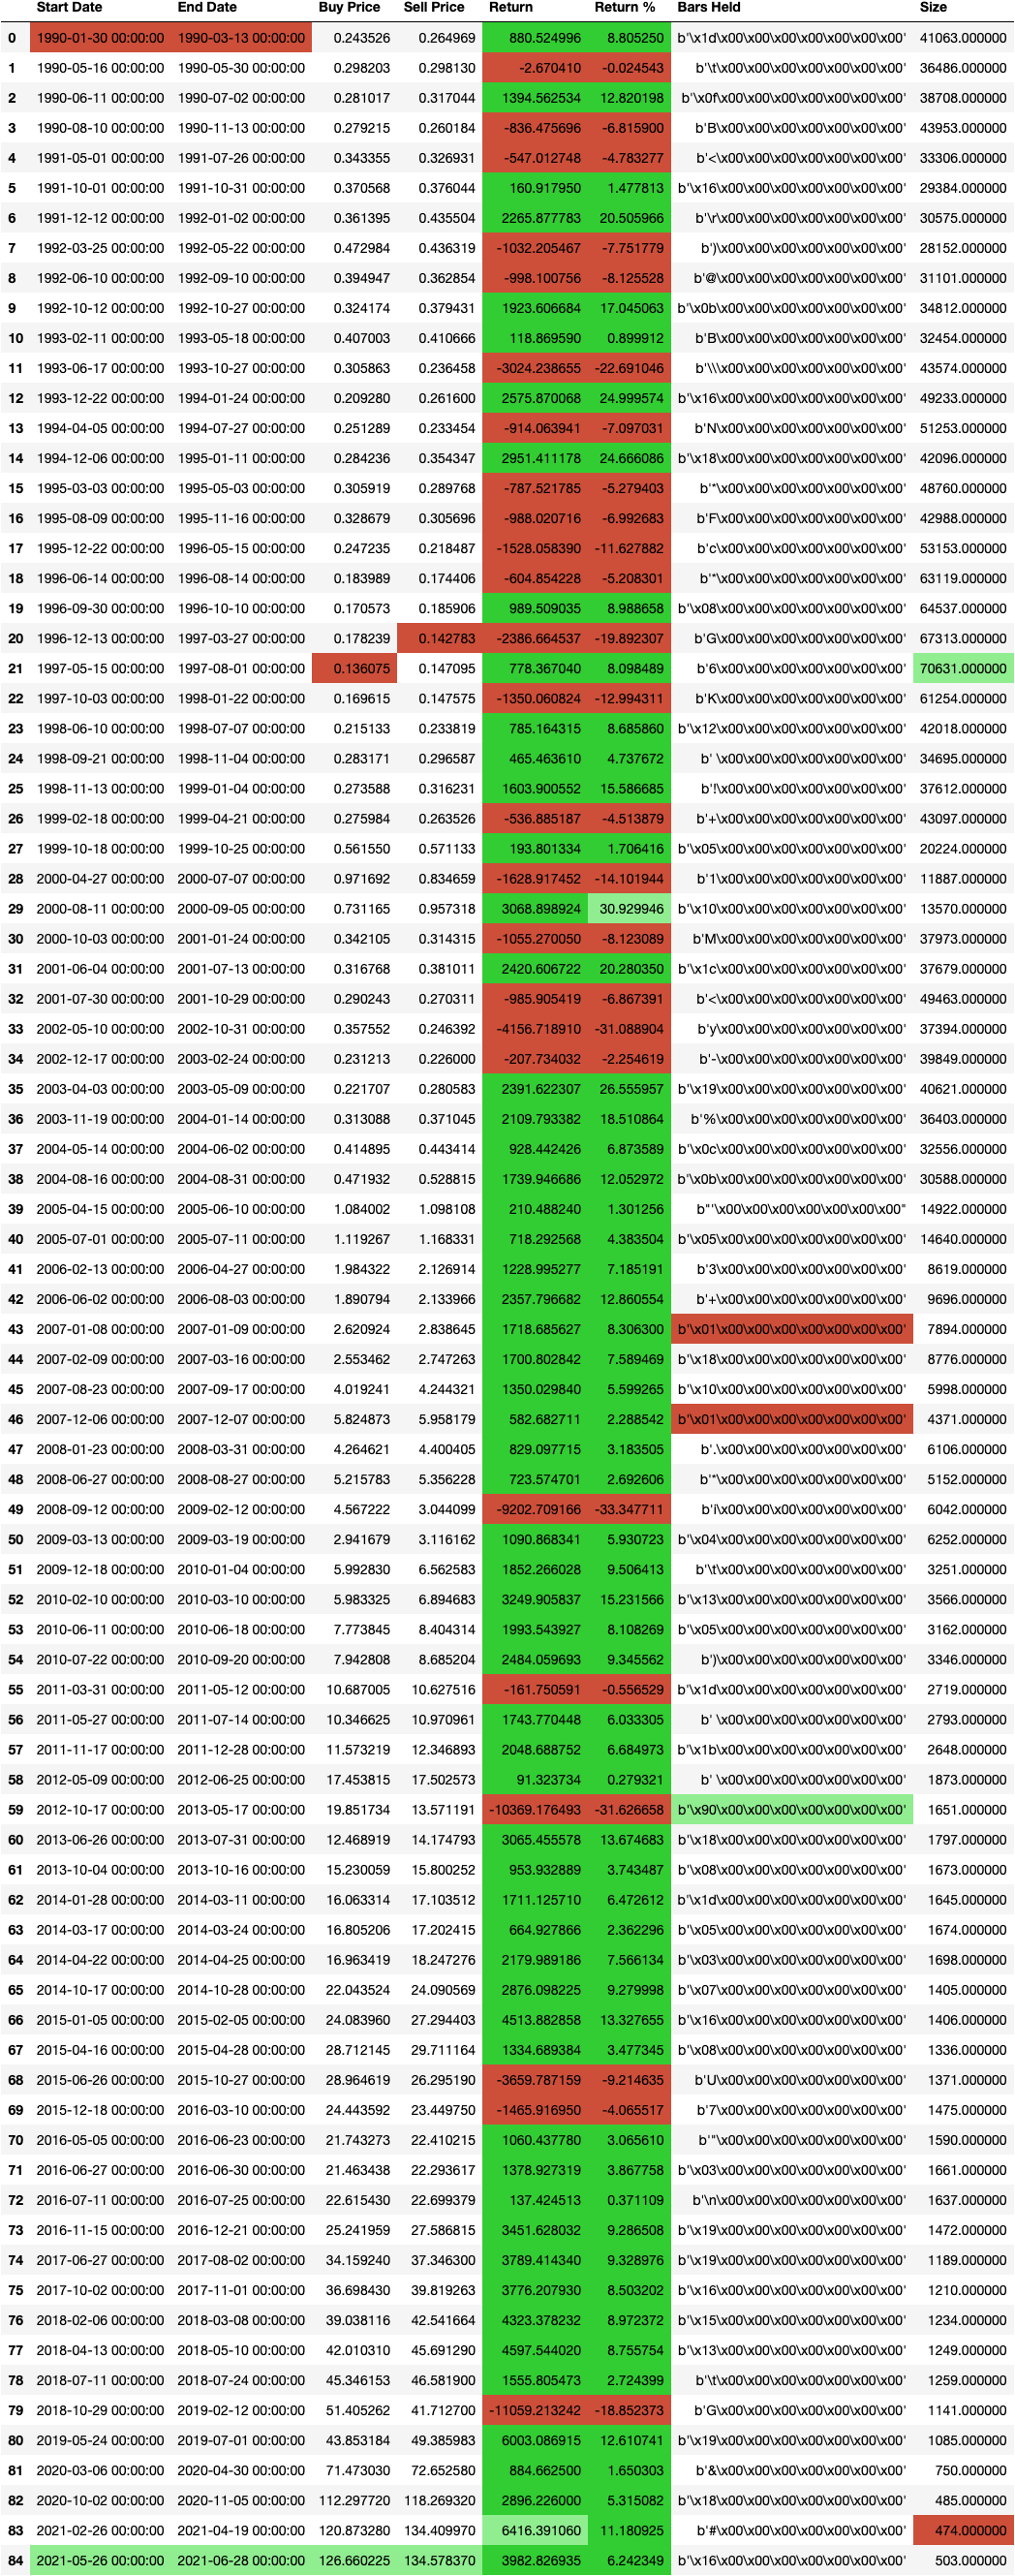

The file beside this chart, header and first rows:
, Start Date, End Date, Buy Price, Sell Price, Return, Return %, Bars Held, Size
0, 1990-01-30 00:00:00, 1990-03-13 00:00:00, 0.2435, 0.265, 880.5, 8.805, b'\x1d\x00\x00\x00\x00\x00\x00\x00', 41063
1, 1990-05-16 00:00:00, 1990-05-30 00:00:00, 0.2982, 0.2981, -2.67, -0.02454, b'\t\x00\x00\x00\x00\x00\x00\x00', 36486
2, 1990-06-11 00:00:00, 1990-07-02 00:00:00, 0.281, 0.317, 1395, 12.82, b'\x0f\x00\x00\x00\x00\x00\x00\x00', 38708
3, 1990-08-10 00:00:00, 1990-11-13 00:00:00, 0.2792, 0.2602, -836.5, -6.816, b'B\x00\x00\x00\x00\x00\x00\x00', 43953
4, 1991-05-01 00:00:00, 1991-07-26 00:00:00, 0.3434, 0.3269, -547, -4.783, b'<\x00\x00\x00\x00\x00\x00\x00', 33306
5, 1991-10-01 00:00:00, 1991-10-31 00:00:00, 0.3706, 0.376, 160.9, 1.478, b'\x16\x00\x00\x00\x00\x00\x00\x00', 29384
6, 1991-12-12 00:00:00, 1992-01-02 00:00:00, 0.3614, 0.4355, 2266, 20.51, b'\r\x00\x00\x00\x00\x00\x00\x00', 30575
7, 1992-03-25 00:00:00, 1992-05-22 00:00:00, 0.473, 0.4363, -1032, -7.752, b')\x00\x00\x00\x00\x00\x00\x00', 28152
8, 1992-06-10 00:00:00, 1992-09-10 00:00:00, 0.3949, 0.3629, -998.1, -8.126, b'@\x00\x00\x00\x00\x00\x00\x00', 31101
9, 1992-10-12 00:00:00, 1992-10-27 00:00:00, 0.3242, 0.3794, 1924, 17.05, b'\x0b\x00\x00\x00\x00\x00\x00\x00', 34812
10, 1993-02-11 00:00:00, 1993-05-18 00:00:00, 0.407, 0.4107, 118.9, 0.8999, b'B\x00\x00\x00\x00\x00\x00\x00', 32454
11, 1993-06-17 00:00:00, 1993-10-27 00:00:00, 0.3059, 0.2365, -3024, -22.69, b'\\\x00\x00\x00\x00\x00\x00\x00', 43574
12, 1993-12-22 00:00:00, 1994-01-24 00:00:00, 0.2093, 0.2616, 2576, 25, b'\x16\x00\x00\x00\x00\x00\x00\x00', 49233
13, 1994-04-05 00:00:00, 1994-07-27 00:00:00, 0.2513, 0.2335, -914.1, -7.097, b'N\x00\x00\x00\x00\x00\x00\x00', 51253
14, 1994-12-06 00:00:00, 1995-01-11 00:00:00, 0.2842, 0.3543, 2951, 24.67, b'\x18\x00\x00\x00\x00\x00\x00\x00', 42096
15, 1995-03-03 00:00:00, 1995-05-03 00:00:00, 0.3059, 0.2898, -787.5, -5.279, b'*\x00\x00\x00\x00\x00\x00\x00', 48760
16, 1995-08-09 00:00:00, 1995-11-16 00:00:00, 0.3287, 0.3057, -988, -6.993, b'F\x00\x00\x00\x00\x00\x00\x00', 42988
17, 1995-12-22 00:00:00, 1996-05-15 00:00:00, 0.2472, 0.2185, -1528, -11.63, b'c\x00\x00\x00\x00\x00\x00\x00', 53153
18, 1996-06-14 00:00:00, 1996-08-14 00:00:00, 0.184, 0.1744, -604.9, -5.208, b'*\x00\x00\x00\x00\x00\x00\x00', 63119
19, 1996-09-30 00:00:00, 1996-10-10 00:00:00, 0.1706, 0.1859, 989.5, 8.989, b'\x08\x00\x00\x00\x00\x00\x00\x00', 64537
20, 1996-12-13 00:00:00, 1997-03-27 00:00:00, 0.1782, 0.1428, -2387, -19.89, b'G\x00\x00\x00\x00\x00\x00\x00', 67313
21, 1997-05-15 00:00:00, 1997-08-01 00:00:00, 0.1361, 0.1471, 778.4, 8.098, b'6\x00\x00\x00\x00\x00\x00\x00', 70631
22, 1997-10-03 00:00:00, 1998-01-22 00:00:00, 0.1696, 0.1476, -1350, -12.99, b'K\x00\x00\x00\x00\x00\x00\x00', 61254
23, 1998-06-10 00:00:00, 1998-07-07 00:00:00, 0.2151, 0.2338, 785.2, 8.686, b'\x12\x00\x00\x00\x00\x00\x00\x00', 42018
24, 1998-09-21 00:00:00, 1998-11-04 00:00:00, 0.2832, 0.2966, 465.5, 4.738, b' \x00\x00\x00\x00\x00\x00\x00', 34695
25, 1998-11-13 00:00:00, 1999-01-04 00:00:00, 0.2736, 0.3162, 1604, 15.59, b'!\x00\x00\x00\x00\x00\x00\x00', 37612
26, 1999-02-18 00:00:00, 1999-04-21 00:00:00, 0.276, 0.2635, -536.9, -4.514, b'+\x00\x00\x00\x00\x00\x00\x00', 43097
27, 1999-10-18 00:00:00, 1999-10-25 00:00:00, 0.5615, 0.5711, 193.8, 1.706, b'\x05\x00\x00\x00\x00\x00\x00\x00', 20224
28, 2000-04-27 00:00:00, 2000-07-07 00:00:00, 0.9717, 0.8347, -1629, -14.1, b'1\x00\x00\x00\x00\x00\x00\x00', 11887
29, 2000-08-11 00:00:00, 2000-09-05 00:00:00, 0.7312, 0.9573, 3069, 30.93, b'\x10\x00\x00\x00\x00\x00\x00\x00', 13570
30, 2000-10-03 00:00:00, 2001-01-24 00:00:00, 0.3421, 0.3143, -1055, -8.123, b'M\x00\x00\x00\x00\x00\x00\x00', 37973
31, 2001-06-04 00:00:00, 2001-07-13 00:00:00, 0.3168, 0.381, 2421, 20.28, b'\x1c\x00\x00\x00\x00\x00\x00\x00', 37679
32, 2001-07-30 00:00:00, 2001-10-29 00:00:00, 0.2902, 0.2703, -985.9, -6.867, b'<\x00\x00\x00\x00\x00\x00\x00', 49463
33, 2002-05-10 00:00:00, 2002-10-31 00:00:00, 0.3576, 0.2464, -4157, -31.09, b'y\x00\x00\x00\x00\x00\x00\x00', 37394
34, 2002-12-17 00:00:00, 2003-02-24 00:00:00, 0.2312, 0.226, -207.7, -2.255, b'-\x00\x00\x00\x00\x00\x00\x00', 39849
35, 2003-04-03 00:00:00, 2003-05-09 00:00:00, 0.2217, 0.2806, 2392, 26.56, b'\x19\x00\x00\x00\x00\x00\x00\x00', 40621
36, 2003-11-19 00:00:00, 2004-01-14 00:00:00, 0.3131, 0.371, 2110, 18.51, b'%\x00\x00\x00\x00\x00\x00\x00', 36403
37, 2004-05-14 00:00:00, 2004-06-02 00:00:00, 0.4149, 0.4434, 928.4, 6.874, b'\x0c\x00\x00\x00\x00\x00\x00\x00', 32556
38, 2004-08-16 00:00:00, 2004-08-31 00:00:00, 0.4719, 0.5288, 1740, 12.05, b'\x0b\x00\x00\x00\x00\x00\x00\x00', 30588
39, 2005-04-15 00:00:00, 2005-06-10 00:00:00, 1.084, 1.098, 210.5, 1.301, b"'\x00\x00\x00\x00\x00\x00\x00", 14922
40, 2005-07-01 00:00:00, 2005-07-11 00:00:00, 1.119, 1.168, 718.3, 4.384, b'\x05\x00\x00\x00\x00\x00\x00\x00', 14640
41, 2006-02-13 00:00:00, 2006-04-27 00:00:00, 1.984, 2.127, 1229, 7.185, b'3\x00\x00\x00\x00\x00\x00\x00', 8619
42, 2006-06-02 00:00:00, 2006-08-03 00:00:00, 1.891, 2.134, 2358, 12.86, b'+\x00\x00\x00\x00\x00\x00\x00', 9696
43, 2007-01-08 00:00:00, 2007-01-09 00:00:00, 2.621, 2.839, 1719, 8.306, b'\x01\x00\x00\x00\x00\x00\x00\x00', 7894
44, 2007-02-09 00:00:00, 2007-03-16 00:00:00, 2.553, 2.747, 1701, 7.589, b'\x18\x00\x00\x00\x00\x00\x00\x00', 8776
45, 2007-08-23 00:00:00, 2007-09-17 00:00:00, 4.019, 4.244, 1350, 5.599, b'\x10\x00\x00\x00\x00\x00\x00\x00', 5998
46, 2007-12-06 00:00:00, 2007-12-07 00:00:00, 5.825, 5.958, 582.7, 2.289, b'\x01\x00\x00\x00\x00\x00\x00\x00', 4371
47, 2008-01-23 00:00:00, 2008-03-31 00:00:00, 4.265, 4.4, 829.1, 3.184, b'.\x00\x00\x00\x00\x00\x00\x00', 6106
48, 2008-06-27 00:00:00, 2008-08-27 00:00:00, 5.216, 5.356, 723.6, 2.693, b'*\x00\x00\x00\x00\x00\x00\x00', 5152
49, 2008-09-12 00:00:00, 2009-02-12 00:00:00, 4.567, 3.044, -9203, -33.35, b'i\x00\x00\x00\x00\x00\x00\x00', 6042
50, 2009-03-13 00:00:00, 2009-03-19 00:00:00, 2.942, 3.116, 1091, 5.931, b'\x04\x00\x00\x00\x00\x00\x00\x00', 6252
51, 2009-12-18 00:00:00, 2010-01-04 00:00:00, 5.993, 6.563, 1852, 9.506, b'\t\x00\x00\x00\x00\x00\x00\x00', 3251
52, 2010-02-10 00:00:00, 2010-03-10 00:00:00, 5.983, 6.895, 3250, 15.23, b'\x13\x00\x00\x00\x00\x00\x00\x00', 3566
53, 2010-06-11 00:00:00, 2010-06-18 00:00:00, 7.774, 8.404, 1994, 8.108, b'\x05\x00\x00\x00\x00\x00\x00\x00', 3162
54, 2010-07-22 00:00:00, 2010-09-20 00:00:00, 7.943, 8.685, 2484, 9.346, b')\x00\x00\x00\x00\x00\x00\x00', 3346
55, 2011-03-31 00:00:00, 2011-05-12 00:00:00, 10.69, 10.63, -161.8, -0.5565, b'\x1d\x00\x00\x00\x00\x00\x00\x00', 2719
56, 2011-05-27 00:00:00, 2011-07-14 00:00:00, 10.35, 10.97, 1744, 6.033, b' \x00\x00\x00\x00\x00\x00\x00', 2793
57, 2011-11-17 00:00:00, 2011-12-28 00:00:00, 11.57, 12.35, 2049, 6.685, b'\x1b\x00\x00\x00\x00\x00\x00\x00', 2648
58, 2012-05-09 00:00:00, 2012-06-25 00:00:00, 17.45, 17.5, 91.32, 0.2793, b' \x00\x00\x00\x00\x00\x00\x00', 1873
59, 2012-10-17 00:00:00, 2013-05-17 00:00:00, 19.85, 13.57, -10369, -31.63, b'\x90\x00\x00\x00\x00\x00\x00\x00', 1651
... 25 more rows
